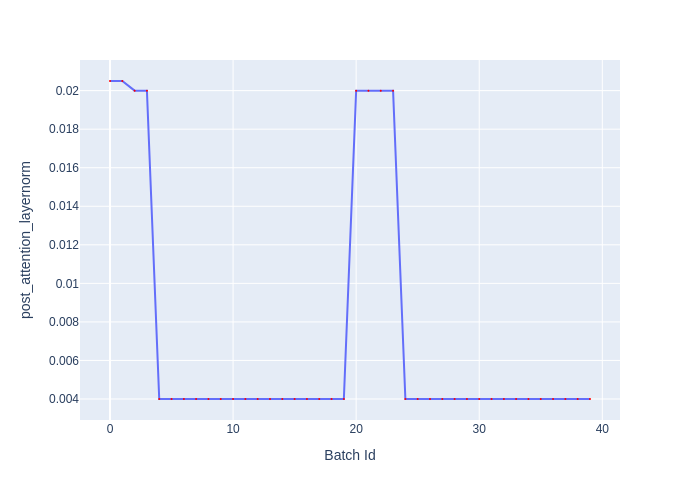

Data behind this chart, as committed beside it:
Batch Id, post_attention_layernorm
0, 0.0205
1, 0.0205
2, 0.02
3, 0.02
4, 0.004
5, 0.004
6, 0.004
7, 0.004
8, 0.004
9, 0.004
10, 0.004
11, 0.004
12, 0.004
13, 0.004
14, 0.004
15, 0.004
16, 0.004
17, 0.004
18, 0.004
19, 0.004
20, 0.02
21, 0.02
22, 0.02
23, 0.02
24, 0.004
25, 0.004
26, 0.004
27, 0.004
28, 0.004
29, 0.004
30, 0.004
31, 0.004
32, 0.004
33, 0.004
34, 0.004
35, 0.004
36, 0.004
37, 0.004
38, 0.004
39, 0.004
